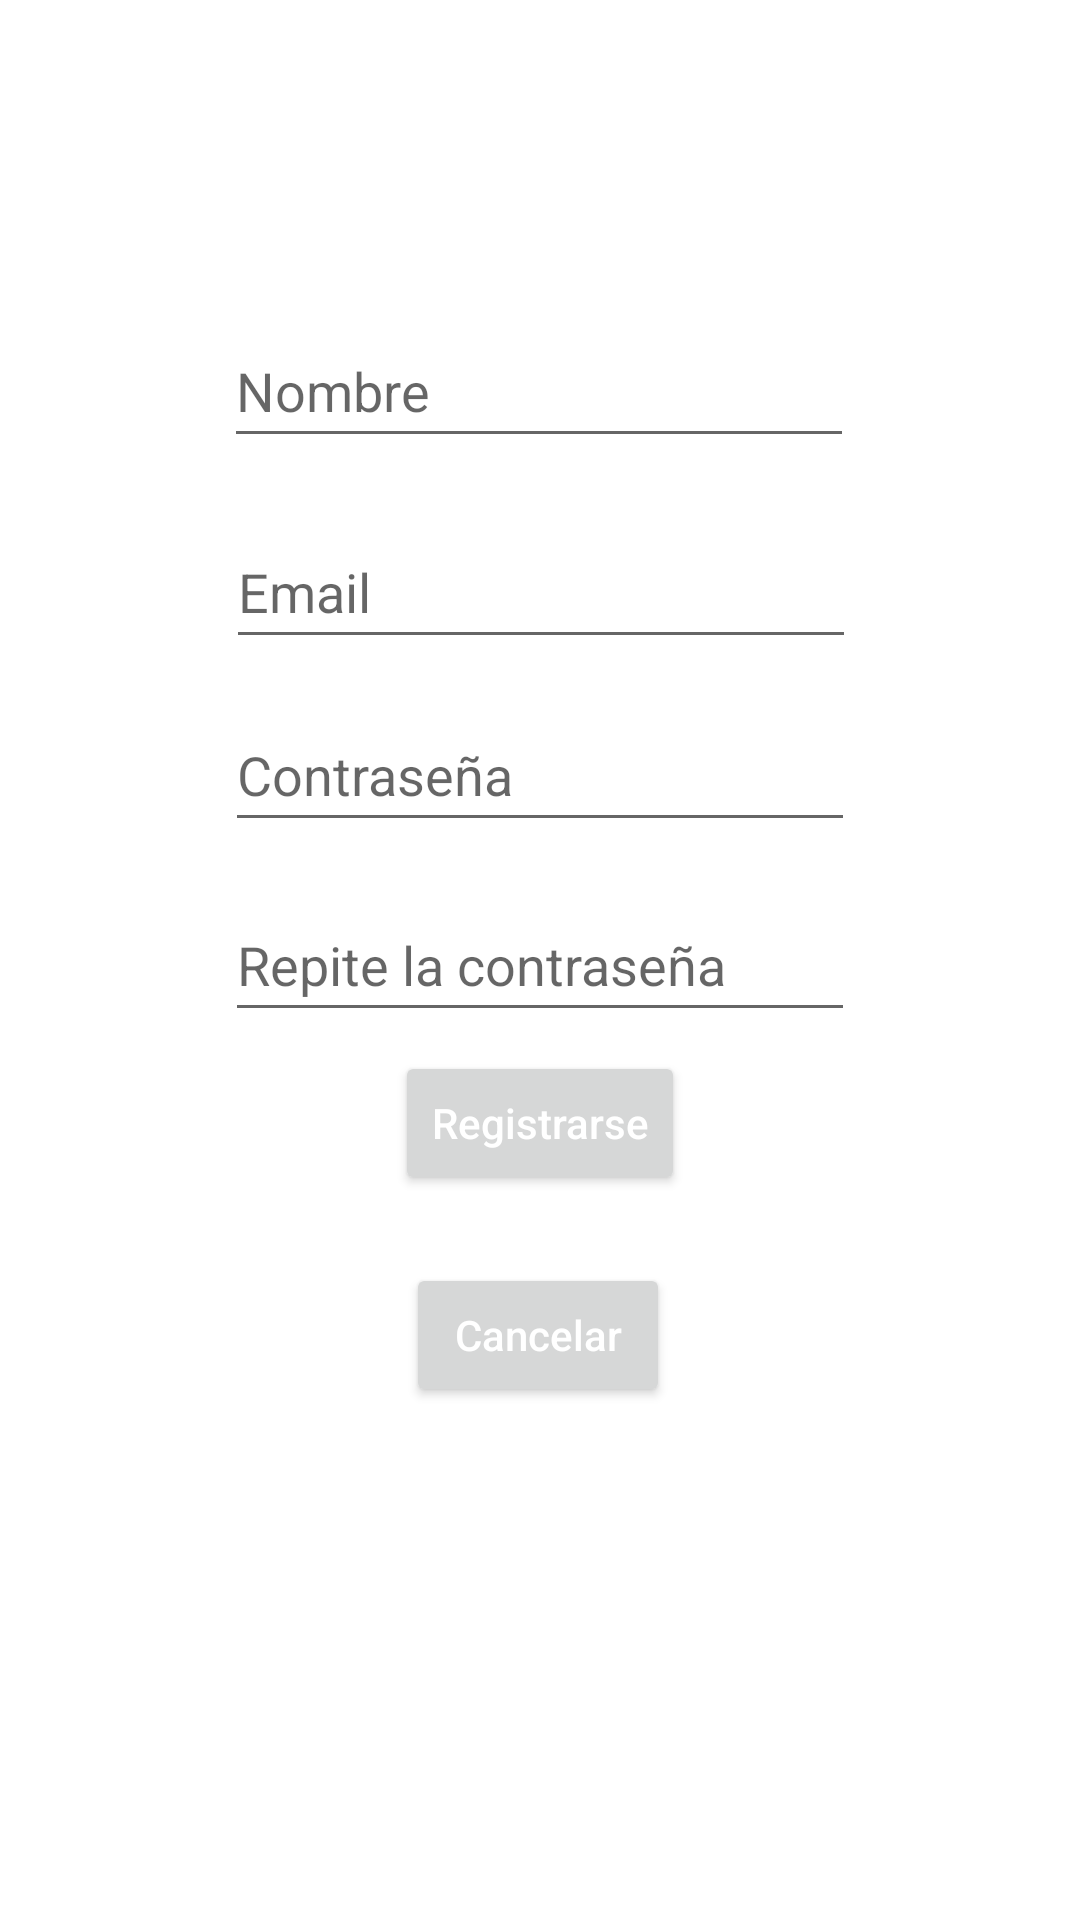

Produce the Android XML layout that renders to this screen, including the resource entries it uses.
<!-- AndroidManifest.xml: application theme Theme.Reto2 -->
<!-- res/layout/activity_register.xml -->
<?xml version="1.0" encoding="utf-8"?>
<androidx.constraintlayout.widget.ConstraintLayout xmlns:android="http://schemas.android.com/apk/res/android"
    xmlns:app="http://schemas.android.com/apk/res-auto"
    xmlns:tools="http://schemas.android.com/tools"
    android:layout_width="match_parent"
    android:layout_height="match_parent"
    tools:context=".Principal.Register">

    <EditText
        android:id="@+id/editTextCrearNombre"
        android:layout_width="wrap_content"
        android:layout_height="wrap_content"
        android:ems="10"
        android:hint="@string/Nombre"
        android:inputType="textPersonName"
        android:minHeight="48dp"
        app:layout_constraintBottom_toBottomOf="parent"
        app:layout_constraintEnd_toEndOf="parent"
        app:layout_constraintHorizontal_bias="0.497"
        app:layout_constraintStart_toStartOf="parent"
        app:layout_constraintTop_toTopOf="parent"
        app:layout_constraintVertical_bias="0.177" />

    <EditText
        android:id="@+id/editTextCrearEmail"
        android:layout_width="wrap_content"
        android:layout_height="wrap_content"
        android:ems="10"
        android:hint="@string/Email"
        android:inputType="textPersonName"
        android:minHeight="48dp"
        app:layout_constraintBottom_toBottomOf="parent"
        app:layout_constraintEnd_toEndOf="parent"
        app:layout_constraintHorizontal_bias="0.502"
        app:layout_constraintStart_toStartOf="parent"
        app:layout_constraintTop_toTopOf="parent"
        app:layout_constraintVertical_bias="0.29" />

    <EditText
        android:id="@+id/editTextCrearPassword"
        android:layout_width="wrap_content"
        android:layout_height="wrap_content"
        android:ems="10"
        android:hint="@string/Contraseña"
        android:inputType="textPersonName"
        android:minHeight="48dp"
        app:layout_constraintBottom_toBottomOf="parent"
        app:layout_constraintEnd_toEndOf="parent"
        app:layout_constraintHorizontal_bias="0.5"
        app:layout_constraintStart_toStartOf="parent"
        app:layout_constraintTop_toTopOf="parent"
        app:layout_constraintVertical_bias="0.393" />

    <Button
        android:id="@+id/buttonRegistro"
        android:layout_width="wrap_content"
        android:layout_height="wrap_content"
        android:hint="@string/Register"
        android:text=""
        android:textColorHint="#FFFFFF"
        app:layout_constraintBottom_toBottomOf="parent"
        app:layout_constraintEnd_toEndOf="parent"
        app:layout_constraintStart_toStartOf="parent"
        app:layout_constraintTop_toTopOf="parent"
        app:layout_constraintVertical_bias="0.592" />

    <Button
        android:id="@+id/buttonCancelar"
        android:layout_width="wrap_content"
        android:layout_height="wrap_content"
        android:hint="@string/Cancelar"
        android:text=""
        android:textColorHint="#FFFFFF"
        app:layout_constraintBottom_toBottomOf="parent"
        app:layout_constraintEnd_toEndOf="parent"
        app:layout_constraintHorizontal_bias="0.498"
        app:layout_constraintStart_toStartOf="parent"
        app:layout_constraintTop_toTopOf="parent"
        app:layout_constraintVertical_bias="0.711" />

    <EditText
        android:id="@+id/editTextCrearContraseña2"
        android:layout_width="wrap_content"
        android:layout_height="wrap_content"
        android:ems="10"
        android:hint="@string/RContraseña"
        android:inputType="textPersonName"
        android:minHeight="48dp"
        app:layout_constraintBottom_toBottomOf="parent"
        app:layout_constraintEnd_toEndOf="parent"
        app:layout_constraintHorizontal_bias="0.5"
        app:layout_constraintStart_toStartOf="parent"
        app:layout_constraintTop_toTopOf="parent"
        app:layout_constraintVertical_bias="0.5" />
</androidx.constraintlayout.widget.ConstraintLayout>
<!-- resources referenced by this layout -->
<resources>
  <string name="Cancelar">Cancelar</string>
  <string name="Email">Email</string>
  <string name="Nombre">Nombre</string>
  <string name="Register">Registrarse</string>
  <style name="Theme.Reto2" parent="Theme.MaterialComponents.DayNight.DarkActionBar">
          
          <item name="colorPrimary">@color/purple_500</item>
          <item name="colorPrimaryVariant">@color/purple_700</item>
          <item name="colorOnPrimary">@color/white</item>
          
          <item name="colorSecondary">@color/teal_200</item>
          <item name="colorSecondaryVariant">@color/teal_700</item>
          <item name="colorOnSecondary">@color/black</item>
          
          <item name="android:statusBarColor">?attr/colorPrimaryVariant</item>
          
      </style>
  <!-- not gathered from this repository: default colours our renderer supplied (Android Studio template values) -->
  <color name="purple_500">#FF6200EE</color>
  <color name="purple_700">#FF3700B3</color>
  <color name="teal_200">#FF03DAC5</color>
  <color name="teal_700">#FF018786</color>
  <color name="black">#FF000000</color>
  <color name="white">#FFFFFFFF</color>
</resources>
